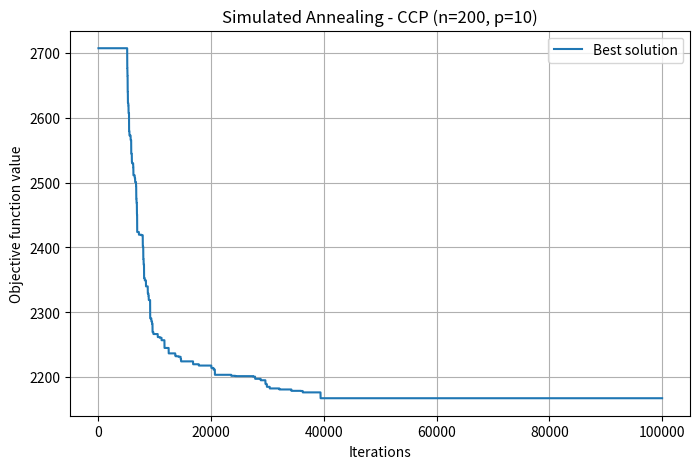
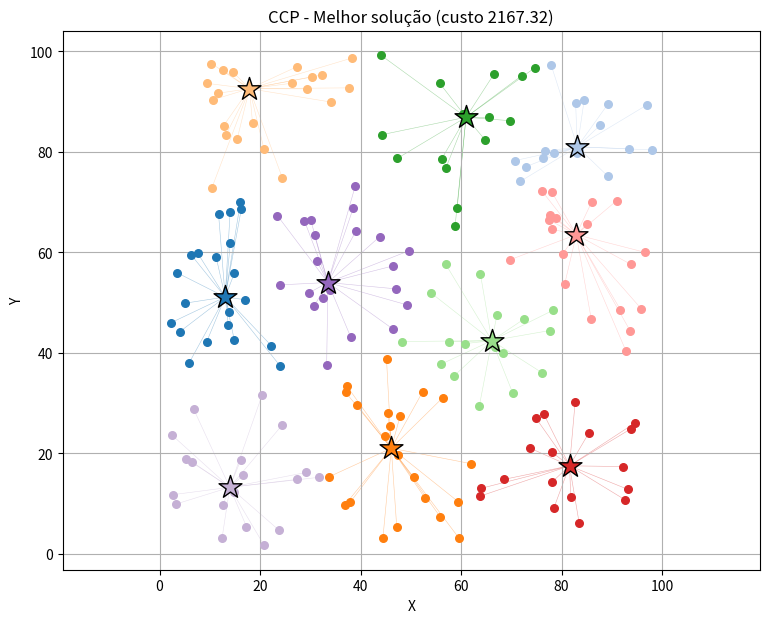

The script that saved these images, in order:
# =====================================================================
# SIMULATED ANNEALING PARA O CCP - VERSÃO COLAB (instância maior)
# =====================================================================

import matplotlib.pyplot as plt
import random
import math
import numpy as np

# =====================================================================
# 1. GERAÇÃO DA INSTÂNCIA
# =====================================================================
def ccp_generation(n=200, p=10, seed=42, tightness=0.85):
    rng = np.random.default_rng(seed)
    coords = rng.uniform(1, 100, size=(n, 2))
    demands = rng.uniform(1, 20, size=n)
    Q = demands.sum() / (p * tightness)
    return coords, demands, p, Q


# =====================================================================
# 2. FUNÇÕES BASE
# =====================================================================
def distance_matrix(n, P):
    D = [[0.0] * n for _ in range(n)]
    for i in range(n):
        for j in range(n):
            dx = P[i][0] - P[j][0]
            dy = P[i][1] - P[j][1]
            D[i][j] = math.sqrt(dx * dx + dy * dy)
    return D


def objective_function_ccp(n, solution, centers, D):
    cost = 0.0
    for k in range(n):
        cost += D[k][centers[solution[k]]]
    return cost


def cluster_loads(n, solution, demands, p):
    load = [0.0] * p
    for k in range(n):
        load[solution[k]] += demands[k]
    return load


# =====================================================================
# 3. HEURÍSTICA CONSTRUTIVA (FIND → ASSIGN → RE-COMPUTE)
# =====================================================================
def constructive_heuristic_ccp(n, p, Q, demands, D):
    max_d, a, b = -1.0, 0, 0
    for i in range(n):
        for j in range(i + 1, n):
            if D[i][j] > max_d:
                max_d, a, b = D[i][j], i, j
    centers = [a, b]

    while len(centers) < p:
        best_k, best_prod = -1, -1.0
        for k in range(n):
            if k in centers:
                continue
            prod = 1.0
            for c in centers:
                prod *= D[k][c]
            if prod > best_prod:
                best_prod, best_k = prod, k
        centers.append(best_k)

    capacity_left = [Q] * p
    solution = [-1] * n

    order = sorted(
        [k for k in range(n) if k not in centers],
        key=lambda k: min(D[k][c] for c in centers)
    )

    for k in order:
        sorted_centers = sorted(range(p), key=lambda c: D[k][centers[c]])
        assigned = False
        for c in sorted_centers:
            if capacity_left[c] >= demands[k]:
                solution[k] = c
                capacity_left[c] -= demands[k]
                assigned = True
                break
        if not assigned:
            solution[k] = sorted_centers[0]
            capacity_left[sorted_centers[0]] -= demands[k]

    for c in range(p):
        solution[centers[c]] = c

    for c in range(p):
        members = [k for k in range(n) if solution[k] == c]
        if not members:
            continue
        best_center, best_sum = members[0], float("inf")
        for m in members:
            s = sum(D[m][k] for k in members)
            if s < best_sum:
                best_sum, best_center = s, m
        centers[c] = best_center

    return solution, centers


# =====================================================================
# 4. VIZINHANÇA λ-INTERCHANGE COM REPARO
# =====================================================================
def recompute_centers(n, solution, centers, affected, D):
    new_centers = list(centers)
    for c in affected:
        members = [k for k in range(n) if solution[k] == c]
        if not members:
            continue
        best_center, best_sum = members[0], float("inf")
        for m in members:
            s = sum(D[m][k] for k in members)
            if s < best_sum:
                best_sum, best_center = s, m
        new_centers[c] = best_center
    return new_centers


def repair_capacity(n, solution, demands, Q, p, preferred_target):
    """
    Se algum cluster excede Q, move clientes excedentes para o cluster
    com maior folga (que não seja o próprio). Retorna solução reparada
    ou None se não for possível.
    """
    sol = list(solution)
    for _ in range(3 * n):
        load = cluster_loads(n, sol, demands, p)
        overloaded = [c for c in range(p) if load[c] > Q + 1e-9]
        if not overloaded:
            return sol

        c = overloaded[0]
        under = [d for d in range(p) if d != c and load[d] < Q]
        if not under:
            return None
        # move o cliente de c com menor "arrependimento" para o cluster com maior folga
        target = max(under, key=lambda d: Q - load[d])
        members = [k for k in range(n) if sol[k] == c]
        # escolhe o cliente de c cuja transferência custa menos (distância ao novo centro)
        k_move = min(members, key=lambda k: abs(demands[k] - (load[c] - Q)))
        sol[k_move] = target
    return None


def lambda_interchange_ccp(n, p, Q, demands, solution, centers, D):
    """
    λ=1 com reparo: sorteia operador (0,1), (1,0) ou (1,1) entre dois clusters.
    Se violar capacidade, tenta reparo; se o reparo for inviável, retorna None.
    """
    if p < 2:
        return None, None

    i, j = random.sample(range(p), 2)
    members_i = [k for k in range(n) if solution[k] == i]
    members_j = [k for k in range(n) if solution[k] == j]

    op = random.choice(["01", "10", "11"])
    new_solution = list(solution)
    affected = (i, j)

    if op == "01" and members_i:
        k = random.choice(members_i)
        new_solution[k] = j
    elif op == "10" and members_j:
        k = random.choice(members_j)
        new_solution[k] = i
    elif op == "11" and members_i and members_j:
        ki = random.choice(members_i)
        kj = random.choice(members_j)
        new_solution[ki] = j
        new_solution[kj] = i
    else:
        return None, None

    # reparo se necessário
    repaired = repair_capacity(n, new_solution, demands, Q, p, preferred_target=j)
    if repaired is None:
        return None, None

    new_centers = recompute_centers(n, repaired, centers, affected, D)
    return repaired, new_centers


# =====================================================================
# 5. PLOTAGEM
# =====================================================================
def plotting_ccp(n, solution, centers, P, title="CCP - Solução"):
    colors = plt.cm.tab20.colors
    plt.figure(figsize=(9, 7))
    for k in range(n):
        c = solution[k]
        plt.scatter(P[k][0], P[k][1], color=colors[c % 20], s=30, zorder=3)
        plt.plot(
            [P[k][0], P[centers[c]][0]],
            [P[k][1], P[centers[c]][1]],
            color=colors[c % 20], linewidth=0.4, alpha=0.4, zorder=1
        )
    for c, center in enumerate(centers):
        plt.scatter(P[center][0], P[center][1], color=colors[c % 20],
                    s=300, marker="*", edgecolor="black", zorder=4)
    plt.title(title)
    plt.xlabel("X")
    plt.ylabel("Y")
    plt.grid(True)
    plt.axis("equal")
    plt.show()


# =====================================================================
# 6. EXECUÇÃO PRINCIPAL
# =====================================================================
n, p = 200, 10
P, demands, p, Q = ccp_generation(n=n, p=p, seed=42, tightness=0.85)
D = distance_matrix(n, P)

# Parâmetros SA
T_0 = 5000.0
T_f = 0.01
alpha = 0.995          # resfriamento mais lento (mais exploração)
max_iter = 100000

# Solução inicial
s_0, centers_0 = constructive_heuristic_ccp(n, p, Q, demands, D)
f_0 = objective_function_ccp(n, s_0, centers_0, D)

s_best, centers_best, f_best = list(s_0), list(centers_0), f_0
T = T_0
best_solution_found = np.zeros(max_iter)
num_iter = 0
num_viable = 0
num_accepted = 0

print(f"Instância: n={n}, p={p}, Q={Q:.2f}")
print(f"Initial solution: {f_best:.2f}")

while num_iter < max_iter:
    s_1, centers_1 = lambda_interchange_ccp(
        n, p, Q, demands, s_0, centers_0, D
    )

    if s_1 is None:
        best_solution_found[num_iter] = f_best
        num_iter += 1
        continue

    num_viable += 1
    f_1 = objective_function_ccp(n, s_1, centers_1, D)

    if (f_1 < f_0) or (random.random() < math.exp((f_0 - f_1) / T)):
        s_0, centers_0, f_0 = s_1, centers_1, f_1
        num_accepted += 1

    if f_0 < f_best - 1e-9:
        f_best = f_0
        s_best = list(s_0)
        centers_best = list(centers_0)

    T = alpha * T
    if T < T_f:
        T = T_f

    best_solution_found[num_iter] = f_best
    num_iter += 1

print(f"Movimentos viáveis: {num_viable} ({100*num_viable/max_iter:.1f}%)")
print(f"Movimentos aceitos: {num_accepted} ({100*num_accepted/max_iter:.1f}%)")
print(f"Best solution: {f_best:.2f}")

# Convergência
plt.figure(figsize=(8, 5))
plt.plot(best_solution_found, label="Best solution")
plt.xlabel("Iterations")
plt.ylabel("Objective function value")
plt.title("Simulated Annealing - CCP (n=200, p=10)")
plt.legend()
plt.grid(True)
plt.savefig("best_solutions_ccp.jpg")
plt.show()

plotting_ccp(n, s_best, centers_best, P,
             title=f"CCP - Melhor solução (custo {f_best:.2f})")
